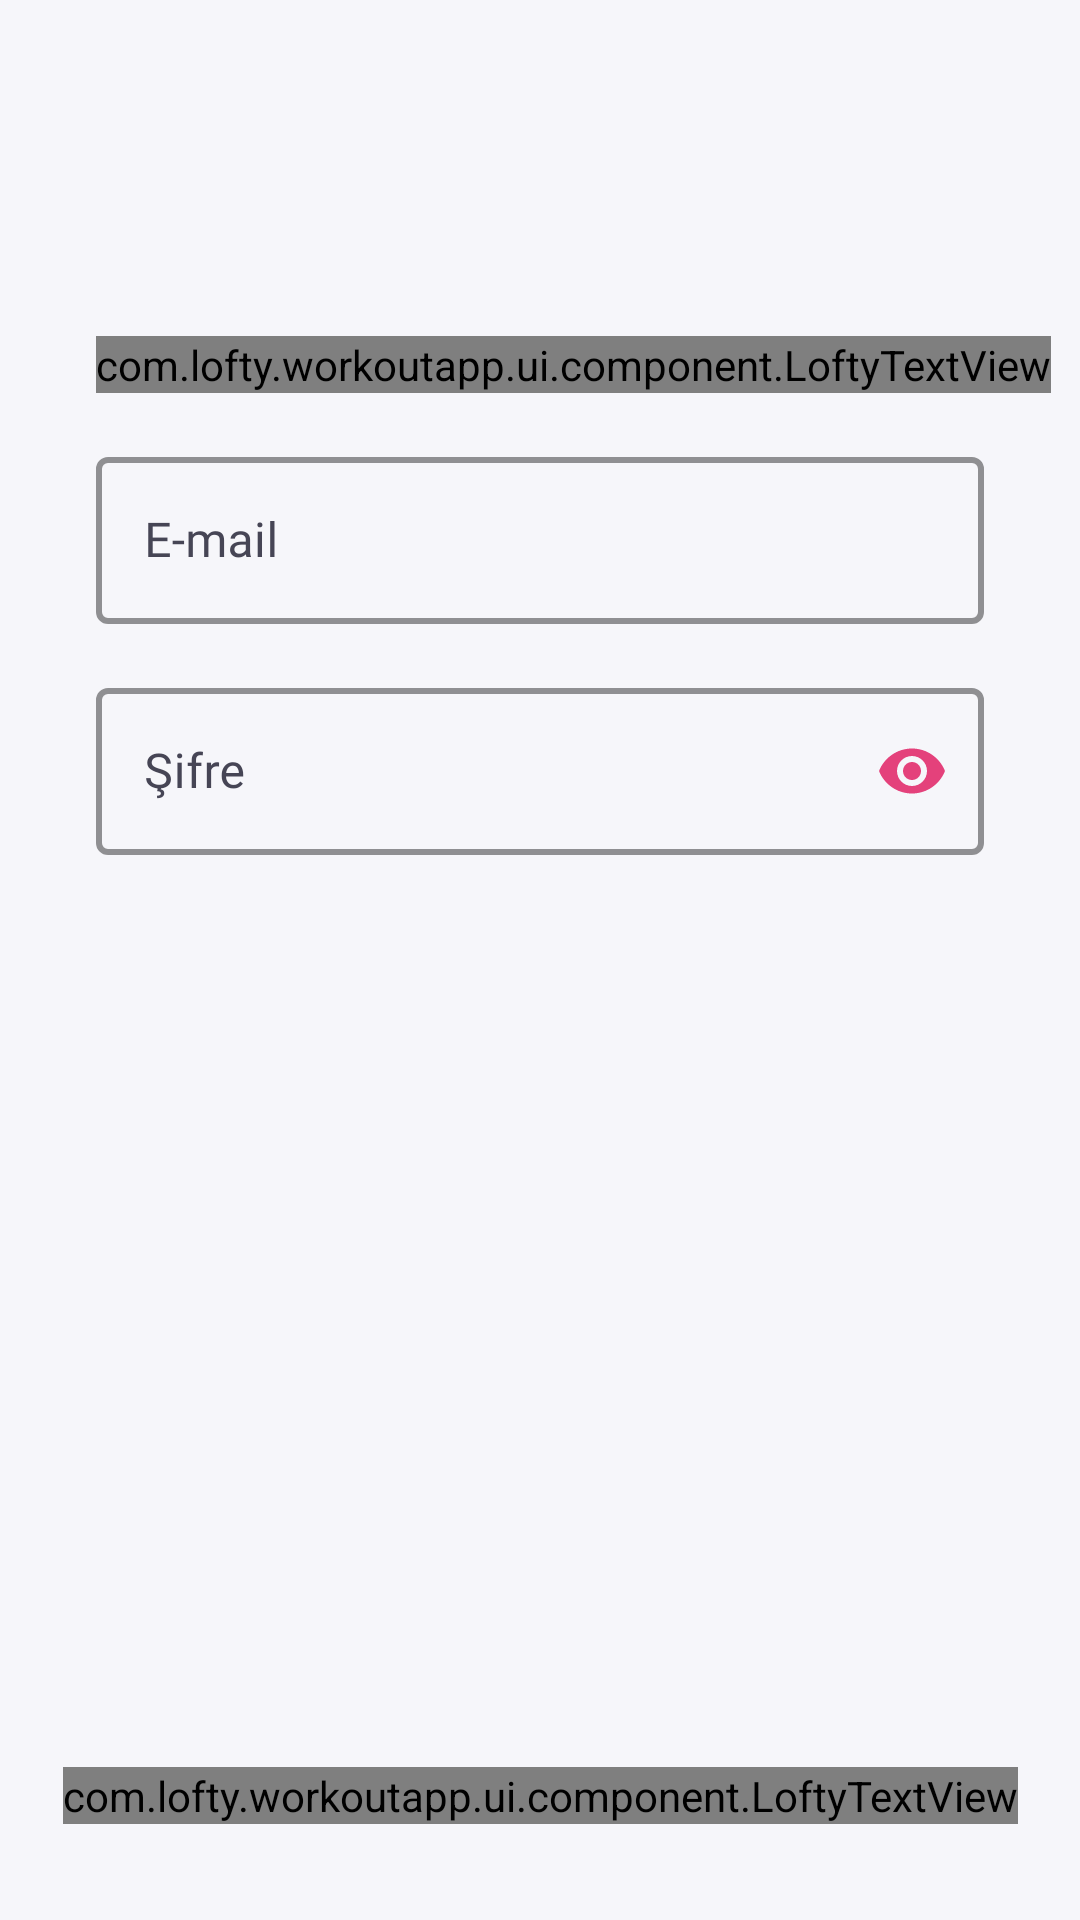

Produce the Android XML layout that renders to this screen, including the resource entries it uses.
<!-- AndroidManifest.xml: application theme Theme.Workoutapp -->
<!-- res/layout/activity_login_or_register.xml -->
<?xml version="1.0" encoding="utf-8"?>
<androidx.constraintlayout.widget.ConstraintLayout xmlns:android="http://schemas.android.com/apk/res/android"
    android:layout_width="match_parent"
    android:layout_height="match_parent"
    xmlns:app="http://schemas.android.com/apk/res-auto"
    xmlns:tools="http://schemas.android.com/tools"
    android:fitsSystemWindows="true"
    android:focusable="true"
    android:focusableInTouchMode="true"
    android:background="@drawable/ic_app_bg">

    <androidx.constraintlayout.widget.Guideline
        android:id="@+id/guideline"
        android:layout_width="match_parent"
        android:layout_height="wrap_content"
        android:orientation="horizontal"
        app:layout_constraintGuide_percent="0.15" />

    <com.lofty.workoutapp.ui.component.LoftyTextView
        android:id="@+id/textViewTitle"
        android:layout_width="wrap_content"
        android:layout_height="wrap_content"
        tools:text="ldksnfnslanfkdsnalnsdl"
        android:textColor="@android:color/white"
        android:layout_marginStart="32dp"
        android:layout_marginTop="16dp"
        android:textAllCaps="true"
        android:fontFamily="@font/montserrat_bold"
        app:layout_constraintStart_toStartOf="parent"
        app:layout_constraintTop_toBottomOf="@+id/guideline"/>

    <com.google.android.material.textfield.TextInputLayout
        android:id="@+id/tilName"
        style="@style/Widget.MaterialComponents.TextInputLayout.OutlinedBox"
        android:layout_width="match_parent"
        android:layout_height="wrap_content"
        android:layout_centerVertical="true"
        android:layout_marginStart="32dp"
        android:layout_marginEnd="32dp"
        android:layout_marginTop="16dp"
        android:hint="@string/name"
        android:textColorHint="@color/textColor"
        app:boxStrokeColor="@color/colorPrettyPurple"
        app:boxStrokeWidth="2dp"
        android:visibility="gone"
        tools:visibility="visible"
        app:layout_constraintStart_toStartOf="parent"
        app:layout_constraintEnd_toEndOf="parent"
        app:layout_constraintTop_toBottomOf="@+id/textViewTitle">

        <com.google.android.material.textfield.TextInputEditText
            android:id="@+id/editTextName"
            android:layout_width="match_parent"
            android:layout_height="wrap_content"
            android:fontFamily="@font/montserrat_regular"
            android:inputType="textEmailAddress"
            android:maxLines="1"
            android:textColor="@color/colorPrettyPurple" />
    </com.google.android.material.textfield.TextInputLayout>

    <com.google.android.material.textfield.TextInputLayout
        android:id="@+id/tilEmail"
        style="@style/Widget.MaterialComponents.TextInputLayout.OutlinedBox"
        android:layout_width="match_parent"
        android:layout_height="wrap_content"
        android:layout_centerVertical="true"
        android:layout_marginStart="32dp"
        android:layout_marginEnd="32dp"
        android:hint="@string/mail"
        android:layout_marginTop="16dp"
        android:textColorHint="@color/textColor"
        app:boxStrokeColor="@color/colorPrettyPurple"
        app:boxStrokeWidth="2dp"
        app:layout_constraintStart_toStartOf="parent"
        app:layout_constraintEnd_toEndOf="parent"
        app:layout_constraintTop_toBottomOf="@+id/tilName">

        <com.google.android.material.textfield.TextInputEditText
            android:id="@+id/editTextEmail"
            android:layout_width="match_parent"
            android:layout_height="wrap_content"
            android:fontFamily="@font/montserrat_regular"
            android:inputType="textEmailAddress"
            android:maxLines="1"
            android:textColor="@color/colorPrettyPurple" />
    </com.google.android.material.textfield.TextInputLayout>

    <com.google.android.material.textfield.TextInputLayout
        android:id="@+id/tilPassword"
        style="@style/Widget.MaterialComponents.TextInputLayout.OutlinedBox"
        android:layout_width="match_parent"
        android:layout_height="wrap_content"
        android:layout_below="@id/tilEmail"
        android:layout_marginStart="32dp"
        android:layout_marginTop="16dp"
        android:layout_marginEnd="32dp"
        android:hint="@string/password"
        android:textColorHint="@color/textColor"
        app:boxStrokeColor="@color/colorPrettyPurple"
        app:boxStrokeWidth="2dp"
        app:passwordToggleEnabled="true"
        app:passwordToggleTint="@color/colorPrettyPurple"
        app:layout_constraintStart_toStartOf="parent"
        app:layout_constraintEnd_toEndOf="parent"
        app:layout_constraintTop_toBottomOf="@+id/tilEmail">

        <com.google.android.material.textfield.TextInputEditText
            android:id="@+id/editTextPassword"
            android:layout_width="match_parent"
            android:layout_height="wrap_content"
            android:fontFamily="@font/montserrat_regular"
            android:inputType="textPassword"
            android:maxLines="1"
            android:textColor="@color/colorPrettyPurple" />
    </com.google.android.material.textfield.TextInputLayout>

    <CheckBox
        android:id="@+id/agreement"
        android:layout_width="wrap_content"
        android:layout_height="wrap_content"
        android:layout_below="@+id/tilPassword"
        android:layout_marginStart="32dp"
        android:layout_marginTop="32dp"
        android:textColor="@color/white"
        android:visibility="gone"
        tools:visibility="visible"
        app:layout_constraintStart_toStartOf="parent"
        app:layout_constraintTop_toBottomOf="@+id/tilPassword"/>

    <com.lofty.workoutapp.ui.component.LoftyTextView
        android:id="@+id/textViewAgreement"
        android:layout_width="0dp"
        android:layout_height="wrap_content"
        android:layout_alignBaseline="@+id/agreement"
        android:layout_toEndOf="@+id/agreement"
        tools:text="@string/agreement"
        android:visibility="gone"
        tools:visibility="visible"
        android:textColor="@color/colorPrettyPurple"
        app:layout_constraintStart_toEndOf="@+id/agreement"
        app:layout_constraintEnd_toEndOf="parent"
        app:layout_constraintBottom_toBottomOf="@+id/agreement"
        app:layout_constraintTop_toTopOf="@+id/agreement"/>

    <com.lofty.workoutapp.ui.component.LoftyTextView
        android:id="@+id/textViewForgetPassword"
        android:layout_width="wrap_content"
        android:layout_height="wrap_content"
        android:layout_below="@id/tilPassword"
        android:layout_centerHorizontal="true"
        android:visibility="gone"
        tools:visibility="visible"
        android:layout_marginTop="30dp"
        android:text="@string/forgot_password"
        android:textColor="@color/colorLoginText"
        app:layout_constraintStart_toStartOf="parent"
        app:layout_constraintEnd_toEndOf="parent"
        app:layout_constraintTop_toBottomOf="@+id/tilPassword"/>

    <com.lofty.workoutapp.ui.component.LoftyTextView
        android:id="@+id/textViewAlreadyHasAccount"
        android:layout_width="wrap_content"
        android:layout_height="wrap_content"
        android:layout_alignParentBottom="true"
        android:layout_centerHorizontal="true"
        android:layout_marginTop="24dp"
        android:layout_marginBottom="32dp"
        tools:text="Hesabınız var mı?"
        android:textColor="@color/colorLoginText"
        app:layout_constraintBottom_toBottomOf="parent"
        app:layout_constraintStart_toStartOf="parent"
        app:layout_constraintEnd_toEndOf="parent"/>

    <ImageView
        android:id="@+id/imageViewDone"
        android:layout_width="wrap_content"
        android:layout_height="wrap_content"
        android:layout_below="@id/tilPassword"
        android:layout_centerHorizontal="true"
        android:layout_marginTop="75dp"
        android:src="@drawable/btn_submit"
        app:layout_constraintBottom_toBottomOf="@+id/textViewAlreadyHasAccount"
        app:layout_constraintStart_toStartOf="parent"
        app:layout_constraintEnd_toEndOf="parent"
        app:layout_constraintTop_toBottomOf="@+id/textViewForgetPassword"/>

</androidx.constraintlayout.widget.ConstraintLayout>
<!-- resources referenced by this layout -->
<resources>
  <color name="colorLoginText">#D8D8D8</color>
  <color name="colorPrettyPurple">#E4417B</color>
  <color name="textColor">#464555</color>
  <color name="white">#FFFFFFFF</color>
  <!-- drawable ic_app_bg (drawable) -->
  <vector xmlns:android="http://schemas.android.com/apk/res/android"
      android:width="24dp"
      android:height="24dp"
      android:viewportWidth="375"
      android:viewportHeight="812">
      <path
          android:fillColor="#F6F6FA"
          android:fillType="evenOdd"
          android:pathData="M0,0h375v812h-375z"
          android:strokeWidth="1"
          android:strokeColor="#00000000" />
  </vector>
  <string name="agreement">Üye olurken Kullanım Şartlarını ve Sözleşmesi’ni kabul ediyorum.</string>
  <string name="forgot_password">Şifremi Unuttum</string>
  <string name="mail">E-mail</string>
  <string name="name">Adınız</string>
  <string name="password">Şifre</string>
  <style name="Theme.Workoutapp" parent="Theme.MaterialComponents.Light.NoActionBar">
          
          <item name="colorPrimary">@color/textColor</item>
          <item name="colorPrimaryVariant">@color/textColor</item>
          <item name="colorOnPrimary">@color/white</item>
          
          <item name="colorSecondary">@color/teal_200</item>
          <item name="colorSecondaryVariant">@color/teal_700</item>
          <item name="colorOnSecondary">@color/black</item>
          
          <item name="android:statusBarColor" tools:targetApi="l">?attr/colorPrimaryVariant</item>
          
      </style>
  <color name="teal_200">#FF03DAC5</color>
  <color name="teal_700">#FF018786</color>
  <color name="black">#FF000000</color>
</resources>
